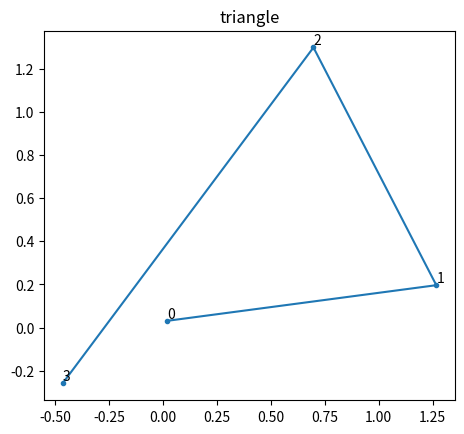
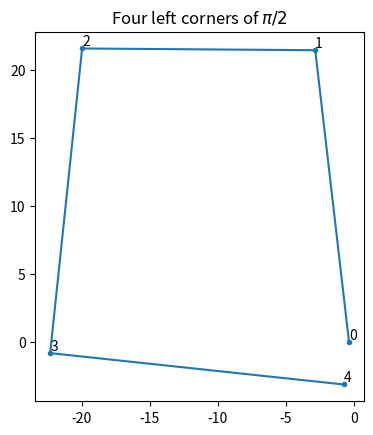
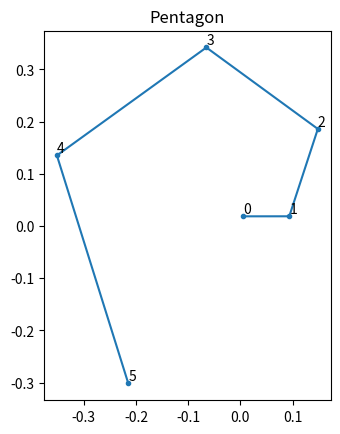
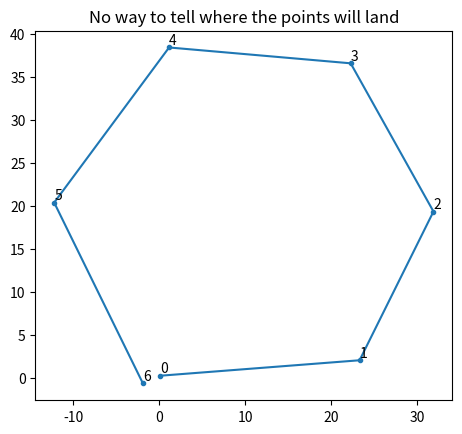
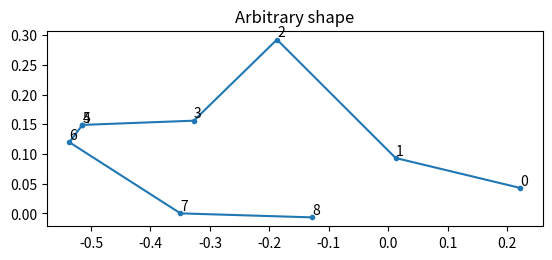

Write the Python code that produced these figures, in order.
import os
import numpy as np
import matplotlib.pyplot as plt
from scipy.special import erf
from scipy.optimize import least_squares

# --------------------------------------------------------
# Helper functions (blijven netjes buiten de class)
# --------------------------------------------------------
def unpack_u(u):
    """Return the new parameters after during and after optimation in a robust way.
    
    Make sure that during optimisations subsequent points are always increasing
    
    Paramters
    ---------
    u: floats (u0, u1)
        The parameters passed to the objective function.
    """

    delta = np.exp(u)     # BC
        
    xP = np.hstack((1, 2, 2 * np.ones(len(u))))
    xP[2:] += np.cumsum(delta)
    
    return xP


def erf_grid(a, b, N=25, W=2.5, dense_side='both'):
    """
    Return points between a and b concentrated near a and b.
    
    Parameters
    ----------
    a, b: floats
        boundary of segment along the real axis
    N: int
        Number of points
    W: float, default 2.5
        controls density
    dense_side: str | None
        which side has dense coordinates ('left', 'right', 'both')
    
    Returns
    -------
    np.ndarray
    
    Examples
    --------
    >>> x = erf_grid(0, 1, N=5, dense_side='both')
    >>> len(x)
    5
    >>> 0 <= x[0] < x[-1] <= 1
    True

    >>> x_left = erf_grid(0, 1, N=5, dense_side='left')
    >>> x_left[0] > 0  # first point slightly away from a
    True

    >>> x_right = erf_grid(0, 1, N=5, dense_side='right')
    >>> x_right[-1] < 1  # last point slightly before b
    True

    >>> np.all(np.diff(x) > 0)
    True
    """
    valid = {'l': 'L', 'r': 'R', 'b': 'B'}

    try:
        dense_side = valid[dense_side.strip().lower()[0]]
    except Exception:
        raise ValueError("dense_side must be 'left', 'right' or 'both'")
    
    if dense_side in ['L', 'R']:
        N = N + 1
    else:
        N = N + 2
    
    s = np.linspace(-W, W, N)
    M = 0.5 * (a + b)
    L = 0.5 * (a - b)
    x = M - L * erf(s)

    if dense_side == 'L':
        return x[1:]

    if dense_side == 'R':
        return x[:-1]

    return x[1:-1]


def subdiv(z1, z2, xP, N=50, endclip=1e-4, show=False):
    """Return subdivided line AB.
    
    Subdivides line AB such that de density of the points is iversily
    proportional to the distance towards the prevertices xP. This
    prevents taking too large steps near these singularities when
    carrying a complex integration along path AB.
    
    Parameters
    ----------
    zi, z2: complex numbers
        The ends of a straight line in complex space.
    xP: iterable of prevertices
        Points to take into considation.
    N: int
        Number of subdivisions
    eps: small int
        Prevents distance to become zero.
    endclip: small int
        Prevents the line AB to land on a prevertex.
    show: bool
        allows showing the subdivisions.
        
    Examples
    --------
    A simple subdivision with one prevertex in the middle::

    >>> Z = subdiv(0+0j, 1+0j, [0.5], N=4)
    >>> len(Z)
    5
    >>> Z[0]
    0j
    >>> Z[-1]
    (1+0j)

    The spacing is finer near the prevertex 0.5::

    >>> ds = np.abs(np.diff(Z))
    >>> ds[1] < ds[0]      # just left of 0.5 is tighter than near 0.0
    True
    >>> ds[2] < ds[0]      # just right of 0.5 also tighter
    True
    """
        # parameter x ∈ [0,1]
    alpha = np.linspace(0, 1, 100).clip(0, 1 - endclip)  # dense pre-grid
    
    # fysieke punten
    Z = z1 + alpha * (z2 - z1)
    
    # distance-based weight
    eps = 1e-6
    w = np.min(np.abs(Z[:, None] - np.array(xP)[None, :]), axis=1) + eps
    
    # integrate 1/w
    s = np.cumsum(1/w)
    s /= s[-1]                       # normalize to [0,1]

    # invert s(α): given s_k → α_k
    
    alpha_new = np.interp(np.linspace(0, 1, N+1), s, alpha)

    # final points
    Z_new = z1 + alpha_new * (z2 - z1)
    # ds = np.abs(np.diff(Z_new))

    if show:
        fig, ax = plt.subplots()
        ax.plot(xP, np.zeros_like(xP), 'o')
        ax.plot(Z_new.real, Z_new.imag, '.')
        plt.show()

    return Z_new # , ds


def sc_arg(z, xP, k):
    r"""Return the argument of the Scwarz-Christoffel integral.
    
    The argument is $\Pi_i=0^{len(x_P)} (z - x_i)^{-k_i}$
    
    The computation os robust using unwrap and the log.
    
    Parameters
    ----------
    Z: np.ndarray of complex numbers (coordinates)
        The points for which the argument is to be computed
    xP: iterable of prevertices
        The prevertices (points along the real axis)
    k: ierable of floats. Some length as xP
        the inner angles between successive edges of the domain divided by pi

    Examples
    --------
    With all exponents k = 0 the result is identically 1::

    >>> Z = np.array([0+1j, 1+1j])
    >>> sc_arg(Z, [0, 2], [0, 0])
    array([1.+0.j, 1.+0.j])

    With a single prevertex the function reduces to (z - x)^(-k)::

    >>> Z = np.array([1+1j, 2+1j])
    >>> out = sc_arg(Z, [0], [1])
    >>> expected = 1 / (Z - 0)
    >>> np.allclose(out, expected)
    True

    The function is multiplicative over prevertices::

    >>> Z = np.array([1+1j])
    >>> s1 = sc_arg(Z, [0], [1])
    >>> s2 = sc_arg(Z, [2], [2])
    >>> combined = sc_arg(Z, [0, 2], [1, 2])
    >>> np.allclose(combined, s1 * s2)
    True

    Output shape matches input shape::

    >>> Z = np.array([1+1j, 2+2j])
    >>> out = sc_arg(Z, [0], [1])
    >>> out.shape == Z.shape
    True

    """
    f_total = np.ones_like(z, dtype=complex)

    for xi, ki in zip(xP, k):
        dz = z - xi

        r = np.abs(dz)
        ang = np.angle(dz)
        ang_corr = np.unwrap(ang)

        log_dz = np.log(r) + 1j*ang_corr
        term = np.exp(-ki * log_dz)

        f_total *= term

    return f_total


def integrate_trapz_complex(z, fz):
    """Return complex line integral ∫ f(z) dz along a polyline.
    
    The path does not have to be straight, but the integration
    wil require some density to be accurate enough.
    
    Parameters
    ----------
    z : complex array
        Complex points along the path.
    fz : complex array
        Values f(z) at those points.
    """
    assert len(z) == len(fz), "z and fz must have the same length"

    fm = 0.5 * (fz[:-1] + fz[1:])
    dz = np.diff(z)
    return np.sum(fm * dz)

def w_fr_x(X, xP=None, k=None):
    r"""Return the w-plane coordinates of the points X along the real zeta-axis.
    
    Parameters
    ----------
    X point or points (real values)
        points along the real zeta-axis.
    xP: iterable of real numbers
        prevertices on the real zeta-axis.
    k: iterable of length (xP) of real numbers.
        Schwarz-Cristoffel angles/pi (negative powers) in
        $\Pi_i=0^N (x - xP_i)^{(-k_i)}$
    """
    X = np.asarray(X)
    w = []
    for x in X:
        w.append(w_fr_one_x(x, xP=xP, k=k))        
    w = np.array(w).reshape(X.shape)
    return w if w.size > 1 else w.item()
        
def w_fr_one_x(x, xP=None, k=None, N=25, W=2.5):
    """Return Scharz-Cristoffel w-points from a single point on real axis.
    
    This integrates along the x-axis to x, segment-wise, to avoid
    hitting a singularity (from just after to just before the next singularity)
        
    Parameters
    ----------
    x: float (real)
        Point on the real axis
    xP: floats (real)
        points along real axis causing boundary in z-plane to bend.
    k: float
        exponents arg will be (x - xi) ** (-ki), where ki = alpha / pi (alpha inner angle between sections)
    """
    xP = np.asarray(xP)
    w = 0 + 0j # Force complex
    
    # --- It is assumed that all xP > 0
    assert np.all(xP > 0) and np.all(np.diff(xP) > 0), "All points must be > 0 and series must increase."
    
    # --- Integrate from 0 along segments between singular points on real zeta axis
    xP_ext = np.hstack((0, xP, np.inf))
    
    for xa, xb in zip(xP_ext[:-1], xP_ext[1:]):
        if x < 0:
            a, b = 0, x
            s = erf_grid(a, b, N=N, W=W,dense_side='left')
            argc = sc_arg(s, xP=xP, k=k)
            return integrate_trapz_complex(s, argc)
        if x <= xa:
            break
            
        a, b = xa, min(xb, x)
        if np.isclose(a, b):
            return w
        if a == xP[-1]:
            s = erf_grid(a, b, N=N, W=W, dense_side='left')
        else:
            s = erf_grid(a, b, N=N, W=W, dense_side='both')
        argc = sc_arg(s, xP=xP, k=k)
        w += integrate_trapz_complex(s, argc)
    return w


def w_fr_zeta(Zeta, xP, k, N=100, W=2.5, endclip=1e-4):
    """
    Return Schwarz-Cristoffel integral at arbitrary Zeta in the upper half plane.

    Parameters
    ----------
    Zeta : array_like of complex
        Points in the z-plane
    xP : array_like of floats
        Prevertices along real axis
    k : array_like of floats
        SC exponents at prevertices
    N : int
        Number of subdivisions for each segment
    endclip : float
        Small offset to avoid landing exactly on a prevertex

    Returns
    -------
    np.ndarray of complex
        SC integral values at Zeta

    Examples
    --------
    >>> import numpy as np
    >>> Z = np.array([0+0j, 1+1j])
    >>> xP = np.array([0.5])
    >>> k = np.array([0.5])
    >>> w = w_fr_zeta(Z, xP, k, N=10)
    >>> isinstance(w, np.ndarray)
    True
    >>> w.shape == Z.shape
    True
    >>> np.all(np.iscomplex(w))
    True
    >>> w[0]  # integration starts at 0
    0j
    """
    w  = []
    for zeta in Zeta.ravel():
        z1 = 2j       
        # --- Vertical path from 0 to z1
        # zf = subdiv(0, z1, xP, N=N,  endclip=endclip)  
        zf = 1j * erf_grid(0, 2, N=N, W=W, dense_side='left')
      
        zf_arg = sc_arg(zf, xP, k)
        If = integrate_trapz_complex(zf, zf_arg)

        # --- Horizontal path from z1 to z1 + zeta.real
        zh = subdiv(zf[-1], zf[-1] + zeta.real, xP, N=N, endclip=endclip)
        zh_arg = sc_arg(zh, xP, k)
        Ih = integrate_trapz_complex(zh, zh_arg)

        # --- Vertical path from zh[-1]
        zv = zh[-1].real + 1j * erf_grid(zh[-1].imag, zeta.imag, N=N,
                                         W=W, dense_side='both')
        zv_arg = sc_arg(zv, xP, k)
        Iv = integrate_trapz_complex(zv, zv_arg)
        
        w.append(If + Ih + Iv)
    return np.array(w).reshape(Zeta.shape)


def sc_segment(i, xP=None, k=None, N=25, W=2.5):
    """"Return integrate between xP[i] and xP[i+1], gets segment in z plane before rotation stretching and translation.
   
    Parameters
    ----------
    i: int 
        segment number
    xP: floats (real)
        real prevertices
    k: floats (real)
        neg exponents SC argument ...(x - xi) ** (-ki) ...
    """
    a, b= xP[i], xP[i+1]
    s = erf_grid(a, b, N=N, W=W, dense_side='both')
    arg = sc_arg(s, xP=xP, k=k)
    return integrate_trapz_complex(s, arg)


# --- Objective function for least-squares ---
def objective(u, k, lengths, N, W):
    """Return u values that make the reatio of edge-lengths in the ransform match the real-world ratios.

    Parameters
    ----------
    u: iterable of floats same size as k
        log of the postive addition to parameters (prevertices) to make sure
        the successive scale factors keep their order. (xP[i] = xP[i - 1] + np.exp(ui))
        See unpack(u)
    k: floats (real)
        neg exponents SC argument ...(x - xi) ** (-ki) ...
    length iterable of floats
        length of the edges of the shape to be tranformed so that
        the ration between those lengths can be maintained by
        optimization.
    
    Returns vector of computed length rations and desired rations
    """
    lengths = np.asarray(lengths)
    
    # unpack u into χ-points: here we fix xB = 1.0, solve for xC, xD, xE
    xP = unpack_u(u)
    
    # compute segment lengths
    computed = []
    for i in range(len(lengths)):
        L = sc_segment(i, xP=xP, k=k, N=N, W=W)
        computed.append(np.abs(L)) # The length
    
    computed = np.array(computed)
    
    computed_ratios = computed[1:] / computed[0]
    desired_ratios  = lengths[1:]  / lengths[0]
    
    print("computed_ratios ", computed_ratios)
    print("desired_ratio s  ", desired_ratios)
    return computed_ratios - desired_ratios

# --------------------------------------------------------
# AffineMap class (zoals jij al had)
# --------------------------------------------------------
class AffineMap:
    """
    The unique affine map z = p * w + q that sends wA → zA and wB → zB.
    
    After construction, the object is callable:
        f = AffineMap(wA, wB, zA, zB)
        z = f(w)        # maps scalar or array-like
    """
    def __init__(self, wA, wB, zA, zB):
        if np.isclose(wA, wB):
            raise ValueError(f"wA and wB must be distinct. Got wA={wA}, wB={wB}.")

        self.p = (zA - zB) / (wA - wB)
        self.q = zA - self.p * wA

    def __call__(self, w):
        """Apply the affine map to w (scalar or array-like)."""
        return self.p * np.asarray(w) + self.q

    def inverse(self, z):
        """Evaluate the inverse affine map at z."""
        return (z - self.q) / self.p
    
    def inv_map(self):
        """If you *do* want the inverse *as a function object*, still possible."""
        p_inv = 1 / self.p
        q_inv = -self.q / self.p
        return lambda z: p_inv * z + q_inv

    def __repr__(self):
        return f"AffineMap(p={self.p}, q={self.q})"
    
    
class SC_Section:
    """
    Complete Schwarz–Christoffel pipeline for a ditch-like cross section:
    Ω-plane (phi+i psi)  →  ζ-plane (via complex sine)
                         →  w-plane (SC integral)
                         →  z-plane (affine map)
    """

    # ----------------------------------------------------------
    # 1. Orde & configuratie
    # ----------------------------------------------------------
    def __init__(self, lengths, angles, ip1=0, ip2=1, W=2.5):
        """
        Store geometric parameters of the ditch, and settings
        for the SC mapping.
        
        Picture of cross section with 5 xP and 4 edges
        
        ~~~~~ 0 <---- from infinity (implied)
              |          Cross section with xP indices (0-4)
              1          Only the lengths of the edges between
             /           the xP points are specified (4).
        3---2            Angles at xP here are [90, -45, -45, 90, 90]
        |                First and last angle assume horizontal edge to infinity
        4 ---------> to infinity (implied)
        
        Parameters
        ----------
        lengths: np.iterable of floats
            The successive lengths of the edges between the vertices defining
            the X-section. leaving out the first and last from and to infinity.
        angles: np.iterable of floats
            Angles in degrees between successive edges at every prevertex.
            For the first angle it is assumed that the previous not specified
            (implied) edge is horizontal coming from infinity.
            The last angle should bend the last specified edge towards 
            infinity, which normally is a horizontal line to the right.
        ip1: int
            The ditch as the set of consequtive edges where the head is
            prescribed and zero.
            ip1 is the index of the prevertex of the left side of the ditch.
        ip2: int
            Prevertex index of the left sizde of the ditch.
        W: float
            erf(W) determines how dense points are near ends of segment

        Returns
        -------
        Instantiated X-section object

        Examples:
        >>> xsec = SC_section(lengths, edges)
        >>> xsec.plot()
        """
        self.W = W
        self.ip1 = ip1
        self.ip2 = ip2
        
        self.zDitch = self.xsec_geometry(lengths, angles)
            
        # --- Compute prevertices self.xP and points self.wP       
        self.solve_prevertices()

        # ---Affine mapping is later computed
        self.affine = None

    def xsec_geometry(self, lengths, angles, show=False):
        """Compute and store xsec geometry.
        
        Picture of cross section with 5 xP and 4 edges
            
        ~~~~~ 0 <---- from infinity (implied)
                |          Cross section with xP indices (0-4)
                1          Only the lengths of the edges between
                /           the xP points are specified (4).
        3---2            Angles at xP here are [90, -45, -45, 90, 90]
        |                First and last angle assume horizontal edge to infinity
        4 ---------> to infinity (implied)
        
        Parameters
        ----------
        lengths: np.iterable of floats
            The successive lengths of the edges between the vertices defining
            the X-section. leaving out the first and last from and to infinity.
        angles: np.iterable of floats
            Angles in degrees between successive edges at every prevertex.
            For the first angle it is assumed that the previous not specified
            (implied) edge is horizontal coming from infinity.
            The last angle should bend the last specified edge towards 
            infinity, which normally is a horizontal line to the right.
                
        Returns
        -------
        Instantiated X-section object

        Examples:
        >>> xsec = SC_section(lengths, edges)
        >>> xsec.plot()
        """
        if lengths is None or angles is None:
            # --- Rectangular ditch
            lengths = np.array([1,  1, 1]) # b, c, d, e
            angles  = np.array([90, -90, 90, 90])
        
        lengths = np.asarray(lengths)
        angles  = np.asarray(angles) * np.pi / 180.
            
        assert len(lengths) == len(angles) - 1, (
            "Number of segment lengths must be one less than number of angles."
        )
        
        # --- Store them
        self.lengths = lengths
        self.angles = angles
        
        # --- Get Schwarz-Cristoffel exponents 
        self.k = self.angles / np.pi

        # --- Add the implied edges
        all_edges = np.hstack((lengths, 1))
        
        # --- Compute the the cross section vertices
        zp0 = 0 + 0j
        zP = np.array([zp0])
        theta = np.pi        
        for le, ang in zip(all_edges, angles):
            theta += ang        
            zp1 = zp0 + le * np.exp(1j * theta)        
            zP = np.hstack((zP, zp1))
            zp0 = zp1
            
        # --- Drop the implied vertices
        zP = np.array(zP)[:-1]
        
        # --- Align cross section with left-most and top-most zP
        zP = zP - zP.real.min() - 1j * zP.imag.max()
            
        if show:
            _, ax = plt.subplots()
            ax.plot(zP.real, zP.imag)
            ax.set_aspect(1)
        
        self.zP = zP
        self.zDitch = zP # For convenience


    # ----------------------------------------------------------
    # 2. Ω-plane: phi + i psi → rooster
    # ----------------------------------------------------------
    def get_omega_grid(self, phi_range, psi_range, Nphi, Npsi):
        """Return Omega_grid.
        
        Parameters
        ----------
        phi_range: two floats
            The min and max value of Phi
        psi_range: two floats
            The min and max valueo of Psi
        
        """
        phi = np.linspace(*phi_range, Nphi)
        psi = np.linspace(*psi_range, Npsi)
        Phi, Psi = np.meshgrid(phi, psi)
        Omega = Phi + 1j*Psi
        return Omega

    # ----------------------------------------------------------
    # 3. ζ-plane via complex sine
    # ----------------------------------------------------------
    def zeta0_fr_omega(self, Omega):
        """Return zeta0"""
        
        psi_max, psi_min = Omega.imag.max(), Omega.imag.min()
        psi_diff = psi_max - psi_min
        psi_avg = 0.5 * (psi_max + psi_min)
                
        return np.sin(1j * np.pi * (Omega - 1j * psi_avg) / psi_diff)
    
    
    def zeta_fr_zeta0(self, zeta0):
        """Linearly map zeta_0 to zeta xP0 -> zeta0=-1, xP1-> zeta0=+1 for arcsin.
        
        In zeta0-plane the points -1 and 1 form two prevertices (of choice) this transoformation
        moves -1 and 1 in the zeta0 plane to xp0 and xP1 in the zeta_plane.    
        """
        f = AffineMap(-1, 1, self.xP[self.ip1], self.xP[self.ip2])
        return f(zeta0)

    
    # ----------------------------------------------------------
    # 4. Bepalen prevertices xP via least squares
    # ----------------------------------------------------------
    def solve_prevertices(self, N=25, W=2.5):
        """Solve prevertices and store in self.xP.
                
        """
        # --- Initial guess ---
        u0 = np.log(np.ones(len(self.angles) - 2))  # rough starting guesses
    
        # --- Solve with least squares ---
        res = least_squares(objective, u0,
                    xtol=1e-13, ftol=1e-13, gtol=1e-13, max_nfev=200, method='lm', args=[self.k, self.lengths, N, W])
        print("Optimization success:", res.success, res.message)
        print(res)

        # --- the optimized points
        xP = unpack_u(res.x)
        self.xP = xP
        
        # --- Comopute image points in the w-plane accurately
        self.wP = w_fr_x(self.xP, xP=self.xP, k=self.k)

    # ----------------------------------------------------------
    # 5. Kern: SC-integral w(ζ)
    # (jouw 3-segment detour integrator)
    # ----------------------------------------------------------
    def w_fr_zeta(self, Zeta, N=25, W=2.5, endclip=1e-4):
        return w_fr_zeta(Zeta, self.xP, self.k, N=N, W=W, endclip=endclip)

    # ----------------------------------------------------------
    # 6. Affine mapping w → z
    # ----------------------------------------------------------
    def z_fr_w(self, w):
        """Transform w-plane to z-plane (real world).
        
        Parameters
        ----------
        w: ndarray of complex
            the w-plane values
        """
        self.affine = AffineMap(*self.wP[:2], *self.zP[:2])
        return self.affine(w)

    # ----------------------------------------------------------
    # 7. Volledige pipeline Ω → ζ → w → z
    # ----------------------------------------------------------
    def compute_full_map(self, Omega, N=100, endclip=1e-4):
        zeta0 = self.zeta0_fr_omega(Omega)
        zeta  = self.zeta_fr_zeta0(zeta0)
        w     = self.w_fr_zeta(zeta, N=100, endclip=endclip)
        z     = self.z_fr_w(w)
        return z



def test_sc_mapping(case=1):
    """Show the Scharz-Christoffel transformation for a set of shapes.
    
    Parameter
    ---------
    case: int
        One of the cases
    """
    # --- Sets of combinations of points along x and corners (k = alpha/pi values)

    cases = {
        0: {
            'title': "triangle",
            'lengths': [1, 1, 1] ,
            'angles': [-60, 120, 120, 120],
        },
        1: {
            'title': r"Four left corners of $\pi/2$",
            'lengths': [1, 1, 1, 1],
            'angles': [-90, 90, 90, 90, 0],
        }  ,      
        2: {
            'title': "Pentagon",
            'lengths': [1, 2, 3, 4, 5],
            'angles' : [-72, 72, 72, 72, 72, 72],
        },     
        3: {
            'title': "No way to tell where the points will land",
            'lengths': [1, 1, 1, 1, 1, 1],
            'angles': [-60, 60, 60, 60, 60, 60, 60],
        },
        4: {
            'title': "Arbitrary shape",
            'lengths': [1, 1, 1, 1, 1, 1, 1, 1],
            'angles': [180, -45, 90, -45, 120, 90, -60, 30, 0],
        },
    }
 
    # Do the transformation
    
    xsec = SC_Section(cases[case]['lengths'], cases[case]['angles'])
    w = xsec.w_fr_zeta(xsec.xP)
    
    fig, ax = plt.subplots()
    ax.plot(w.real, w.imag, '.-')

    ax.set_title(cases[case]['title'])
    for ip, wi in enumerate(w):
        ax.text(wi.real, wi.imag, f"{ip}", ha='left', va='bottom')
    ax.set_aspect(1)
    
 

def some_shape(case_title='Ditch',
               fig_name='SC_ditch_Xsec',
               lengths=None,
               angles=None,
               ip1=0,
               ip2=2,
               W=2.5,
               N=100,
               endclip=1e-4):
    """Compute and show the stream and potential lines for a ditch cross section.
    
    The symmetrial half ditch cross-section has zero-head a vertical side
    and a zero-head horizontal bottom through which water enters the ditch.
    
    This problem is sovled using the sine and Schwarz-Cristoffel conformal
    transformation. But first the transformation is done from the Omega plane
    to the zeta0-upper half plane to the zeta-upper half plane in which two
    ditch-edges landed on two pervertices. From here the Schwarz-Cristoffel 
    integral takes us to the w-plane in which the shape of the ditch is
    corect but not its location and size and perhaps rotation. The last step, 
    finalle, takes us from the w-plane to the real-world z-plane using a
    linear transfromation that matches the corners of the ditch in the zeta-plane
    to those in the z-plane.
    
    Paramters
    ---------
    Lengths: ndarray of floats
        lengths of the segments (edges) defining the cross section.
        First and last is part of the line from and to infinity (needed for direction)
    angs: ndarray of floats (same size as lengths)
        Angles in degrees between current and next segment (edge). First should be 180.
        Follow the cross section in anti-clockwise direction (inside cross section is to the left).
        Anti-clockwise angles are postiive.
    i1, i2: ints
        indices of the points that correspond to the start and end of the fixed head (ditch bottom).
        Start counting with 0 at the second point (because the first point will be dropped).
    """

    # --- The cross section is defined by these lenghts and angles
    xsec = SC_Section(lengths, angles, ip1=ip1, ip2=ip2, W=W)
        
    # --- Show the ditch and its points in the w plane for verification
    if False:
        fig, ax = plt.subplots()
        ax.set_title("Show figure in original and w-plane")
        ax.plot(xsec.zP.real, xsec.zP.imag, 'b.-', label='ditch in z-plane')
        ax.set_aspect(1)
    
        ax.plot(xsec.wP.real, xsec.wP.imag, 'ro-', label='ditch in w-plane')
        ax.set_aspect(1)
        ax.legend()
 
    # --- the optimized points
    print("xp:", xsec.xP)
    
    # --- Plot zeta, w and Z
    fig, axs = plt.subplots(2, 2, figsize=(12, 7))
    ax0, ax1, ax2, ax3 = axs.flatten()
    
    fig.suptitle(f"Schwarz-Cristoffel, X-section: {case_title}")

    ax0.set(title="Omega-plane", xlabel='Phi', ylabel='Psi')    
    ax1.set(title="zeta", xlabel='xi', ylabel='ypsilon')
    ax2.set(title="w-plane", xlabel='u', ylabel='v')
    ax3.set(title='z-plane', xlabel='x', ylabel='y')
    
    # --- Plot the xP points in the zeta plane
    ax1.plot(xsec.xP.real, xsec.xP.imag, 'b.-', label='points xP')

    # --- Compute the images w(xP) and show them in the w-plane
    ax2.plot(xsec.wP.real, xsec.wP.imag, 'b.-', label='xP --> w')
    
    # --- Plot these points together with the original ditch corner points
    zP = xsec.z_fr_w(xsec.wP)
    ax3.plot(zP.real, zP.imag, 'b-', lw=0.35, label='zP (back transformed)')
    # ax3.plot(xsec.zP.real, xsec.zP.imag, 'go', ms=12, mfc='none', label='original points')
                
    # --- From Omega to Z
    Q = 1.
    Omega = xsec.get_omega_grid((0, 2 * Q), (0, Q), Nphi=41, Npsi=21)
    zeta0 = xsec.zeta0_fr_omega(Omega)
    
    # tell func to which points -1 and 1 will map
    zeta  = xsec.zeta_fr_zeta0(zeta0)
    
    w     = xsec.w_fr_zeta(zeta, N=N, endclip=endclip)
    Z     = xsec.z_fr_w(w)

    # Plot Phi and Psi in the different planes
    ax0.plot(Omega.real,   Omega.imag,   'b', lw=0.35)
    ax0.plot(Omega.real.T, Omega.imag.T, 'g', lw=0.35)
    
    ax1.plot(zeta0.real,   zeta0.imag,   'b', lw=0.35)
    ax1.plot(zeta0.real.T, zeta0.imag.T, 'g', lw=0.35)
    
    ax2.plot(w.real,   w.imag,   'b', lw=0.35)
    ax2.plot(w.real.T, w.imag.T, 'g', lw=0.35)
    
    ax3.plot(Z.real,   Z.imag,   'b', lw=0.35)
    ax3.plot(Z.real.T, Z.imag.T, 'g', lw=0.35 )
    
    # --- Finish figures
    for ax in axs.ravel():
        ax.grid(True)
        ax.set_aspect(1)
        #ax.legend(loc='best') # Pictures too small for legend.
        
    # --- Save picture
    # --- Replace this if you are in another directory of on another computer
    images = '/Users/<user>/GRWMODELS/python/tools/analytic/images'
    fig.savefig(os.path.join(images, fig_name))
        
    return

case = {0: {'case_title': "Rectangular ditch",
            'fig_name': "SC_rect_ditch.png",
            'lengths': [1,  1, 1],
            'angles' : [90, -90, 90, 90],
            'ip1': 0,
            'ip2': 2
            },
        1: {'case_title': "Ditch with polygon profile",
            'fig_name': "SC_pgon_ditch.png",
            'lengths': [1,  1, 1, 1],
            'angles': [70, -25, -25, 70, 90],
            'ip1': 0,
            'ip2': 3,
            },
        2: {'case_title': "Ditch cuts in top of aquifer",
            'fig_name': "SC_cutin_ditch.png",
            'lengths': [1,  1, 1, 2, 5],
            'angles': [45, -45, -45, 45, 90, 90],
            'ip1': 0,
            'ip2': 3,
            },
        3: {'case_title': "Flow through a throat",
            'fig_name': "SC_throat1.png",
            'lengths': [1,  1, 1, 1, 1],
            'angles': [45, -45, 90, 90, -45, 45],
            'ip1': 2,
            'ip2': 3,
            'W': 2.5,
            'N': 100,
            },
        4: {'case_title': "Flow through another throat",
            'fig_name': "SC_throat2.png",
            'lengths': [1,  1, 1, 1, 3, 1, 1, 1, 1],
            'angles': [45, -45, -45, 45, 90, 90, 45, -45, -45, 45],
            'ip1': 4,
            'ip2': 5,
            'W': 2.5,
            'N': 50,
            'endclip': 1e-10,
            }

        }

if __name__ == '__main__':
    
    
    if True:
        test_sc_mapping(case=0)
        test_sc_mapping(case=1)
        test_sc_mapping(case=2)
        test_sc_mapping(case=3)
        test_sc_mapping(case=4)
    
    if False:        
        some_shape(**case[0])
        some_shape(**case[1])
        some_shape(**case[2])
        some_shape(**case[3])
        some_shape(**case[4])

    plt.show()

